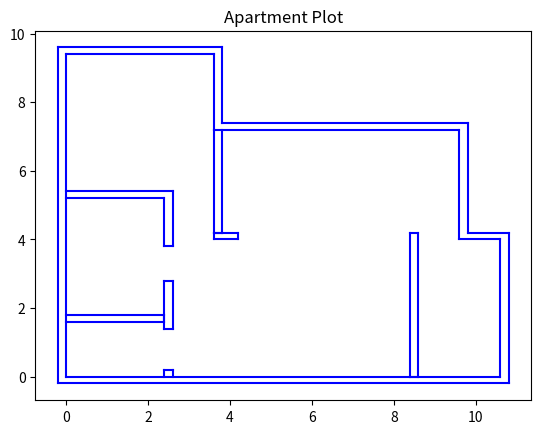

Generate this figure with matplotlib: (Note: this script raises an exception after producing the figure.)
import matplotlib.pyplot as plt
import numpy as np
from enum import Enum, auto
from math import sqrt

# Starting rotation
class starting_rotation(Enum):
    ZERO_DEGREES            = auto()
    NEGATIVE_NINETY_DEGREES = auto()

# The starting position of the robot
STARTING_X = 7.6
STARTING_Y = 3.5
STARTING_ROTATION = starting_rotation.ZERO_DEGREES

# Area 1 boundary points
AREA_ONE_TL = (2.6, 5.2)
AREA_ONE_BL = (2.6, 0)
AREA_ONE_TR = (8.4, 5.2)
AREA_ONE_BR = (8.4, 0)

# Area 2 boundary points
AREA_TWO_TL = (3.8, 7.2)
AREA_TWO_BL = (3.8, 5.2)
AREA_TWO_TR = (9.6, 7.2)
AREA_TWO_BR = (9.6, 5.2)

# Area 3 boundary points
AREA_THREE_TL = (0, 9.4)
AREA_THREE_BL = (0, 5.4)
AREA_THREE_TR = (3.6, 9.4)
AREA_THREE_BR = (3.6, 5.4)

# Area 4 boundary points
AREA_FOUR_TL = (0, 1.6)
AREA_FOUR_BL = (0, 0)
AREA_FOUR_TR = (2.6, 1.6)
AREA_FOUR_BR = (2.6, 0)

# Challenge Area 1 boundary points
C_AREA_ONE_TL = (0, 5.2)
C_AREA_ONE_BL = (0, 1.8)
C_AREA_ONE_TR = (2.4, 5.2)
C_AREA_ONE_BR = (2.4, 1.8)

# Challenge Area 2 boundary points
C_AREA_TWO_TL = (8.6, 4.0)
C_AREA_TWO_BL = (8.6, 0)
C_AREA_TWO_TR = (10.6, 4.0)
C_AREA_TWO_BR = (10.6, 0)

# Points forming the outside perimeter of the apartment
WALL_POINTS = [
    # Outside wall perimeter
    (-0.2, 9.6),  # 0
    (3.8, 9.6),   # 1
    (3.8, 7.4),   # 2
    (9.8, 7.4),   # 3
    (9.8, 4.2),   # 4
    (10.8, 4.2),  # 5
    (10.8, -0.2), # 6
    (-0.2, -0.2), # 7
    # Inside wall perimeter
    (0, 9.4),     # 8
    (3.6, 9.4),   # 9
    (3.6, 7.2),   # 10
    (9.6, 7.2),   # 11
    (9.6, 4.0),   # 12
    (10.6, 4.0),  # 13
    (10.6, 0),    # 14
    (0, 0),       # 15
    # Area 3 / Challenge area 1 wall
    (0, 5.4),     # 16
    (2.6, 5.4),   # 17
    (2.6, 3.8),   # 18
    (2.4, 3.8),   # 19
    (2.4, 5.2),   # 20
    (0, 5.2),     # 21
    # Challenge area 1 / Area 1
    (2.4, 2.8),   # 22
    (2.6, 2.8),   # 23
    (2.6, 1.4),   # 24
    (2.4, 1.4),   # 25
    # Challenge area 1 / Area 4
    (0, 1.8),     # 26
    (2.4, 1.8),   # 27
    (2.4, 1.6),   # 28
    (0, 1.6),     # 29
    # Area 4 block
    (2.4, 0),     # 30
    (2.4, 0.2),   # 31
    (2.6, 0.2),   # 32
    (2.6, 0),     # 33
    # Area 3 / Area 2
    (3.6, 7.2),   # 34
    (3.6, 4.2),   # 35
    (3.8, 4.2),   # 36
    (3.8, 7.2),   # 37
    # Area 1
    (3.6, 4.0),   # 38
    (4.2, 4.0),   # 39
    (4.2, 4.2),   # 40
    # Area 1 / Challenge area 2
    (8.4, 4.2),   # 41
    (8.4, 0.0),   # 42
    (8.6, 0.0),   # 43
    (8.6, 4.2)    # 44
]

# Define connections using indices of the points
WALL_CONNECTIONS = [
    #  Outside wall connections
    (0, 1), (1, 2), (2, 3), (3, 4), (4, 5), (5, 6), (6, 7), (7, 0),
    # Inside wall connections
    (8, 9), (9, 10), (10, 11), (11, 12), (12, 13), (13, 14), (14, 15), (15, 8),
    # Area 3 / Challenge area 1 wall
    (16, 17), (17, 18), (18, 19), (19, 20), (20, 21),
    # Challenge area 1 / Area 1
    (22, 23), (23, 24), (24, 25), (25, 22),
    # Challenge area 1 / Area 4
    (26, 27), (27, 28), (28, 29),
    # Area 4 block
    (30, 31), (31, 32), (32, 33),
    # Area 3 / Area 2
    (34, 35), (35, 36), (36, 37),
    # Area 1
    (35, 38), (38, 39), (39, 40), (40, 35),
    # Area 1 / Challenge area 2
    (41, 42), (42, 43), (43, 44), (44, 41)
]


def is_point_in_perimeter(point_x, point_y, top_left, bottom_left, top_right, bottom_right):
    '''
    Determines if the given point is within the provided boundary.

    @note This function assumes all boundaries are a rectangular boundary.

    Parameters:
    -----------
        point_x:      The x coordinate of the point to check.
        point_y:      The y coordinate of the point to check.
        top_left:     The top left point of the rectangular boundary.
        bottom_left:  The bottom left point of the rectangular boundary.
        top_right:    THe top right point of the rectangular boundary.
        bottom_right: The bottom right point of the rectanfular boundary.

    Returns:
    --------
        bool: Whether or not the point is within the perimeter.
    '''
    x_min, x_max, y_min, y_max = bottom_left[0], bottom_right[0], bottom_left[1], top_left[1]

    return (point_x >= x_min and point_x <= x_max) and (point_y >= y_min and point_y <= y_max)


def distance_between_points(x1, y1, x2, y2):
    '''
    Computes the distance between two points on a 2D plane.

    Parameters:
    -----------
        x1: The first x value.
        y1: The first y value.
        x2: The second x value.
        y2: The second y value.

    Returns:
    --------
        float: The distance between the points.
    '''
    return sqrt((x1 - x2)**2 + (y1 - y2)**2)


def get_furthest_point(x_list, y_list, top_left, bottom_left, top_right, bottom_right):
    '''
    Gets the furthest coordinate from the starting coordinates that is contained
    within the specified boundary.

    Parameters:
    -----------
        x_list:       A list of x coordinate values. Needs to be paired with y_list.
        y_list:       A list of y coordinate values. Needs to be paired with x_list.
        top_left:     The top left point of the rectangular boundary.
        bottom_left:  The bottom left point of the rectangular boundary.
        top_right:    THe top right point of the rectangular boundary.
        bottom_right: The bottom right point of the rectanfular boundary.

    Returns:
    --------
        str: A string representation of the furthest coordinate from start within
             the specified boundary.
    '''
    current_max_distance, current_max_distance_x, current_max_distance_y = 0, 0, 0

    # for each coordinate, check if the point is in parameter, then determine
    # if the coordinate is the furthest point encountered from the starting
    # position encountered so far
    for x, y in zip(x_list, y_list):

        if is_point_in_perimeter(x, y, top_left, bottom_left, top_right, bottom_right):

            new_distance = distance_between_points(x, y, STARTING_X, STARTING_Y)

            if new_distance > current_max_distance:
                current_max_distance_x = x
                current_max_distance_y = y
                current_max_distance = new_distance

    return f'({current_max_distance_x}, {current_max_distance_y})'

def get_path_length(x_list, y_list):
    '''
    Gets the length of the robots path by adding up all the distances between
    consequtive positions.

    Parameters:
    -----------
        x_list: The list of x coordinates the robot was at.
        y_list: The list of y coordinates the robot was at.

    Returns:
    --------
        float: The total length of the robots path
    '''
    path_length = 0
    points      = list(zip(x_list, y_list))

    for idx in range(len(points) - 1):

        path_length += distance_between_points(
            points[idx][0],
            points[idx][1],
            points[idx+1][0],
            points[idx+1][1]
        )

    return path_length

def plot_apartment(
    ax,
    points,
    connections,
    b_plot_points,
    line_color='blue',
    marker='',
    linestyle='-'
):
    '''
    Plots the apartment outline so that the points are appropriately scaled.

    Parameters:
    -----------
        fig:           The figure that the apartment should be plotted on.
        points:        The (x, y) points of the apartment borders.
        connections:   The connections of the points defined by the indexes of the points list.
        b_plot_points: Whether or not the points should be shown with coordinates.
        line_color:    The color of the apartment outline. Blue by default.
        marker:        What marker should be used for the points.
        linestyle:     The style of the line to add to the plot.
    '''
    # Plot each connection
    for start, end in connections:
        x_values = [points[start][0], points[end][0]]
        y_values = [points[start][1], points[end][1]]
        ax.plot(x_values, y_values, marker=marker, linestyle=linestyle, color=line_color)

    # Plot all points
    if b_plot_points:
        for idx, (x, y) in enumerate(points):
            ax.text(x, y, f'({x}, {y})', fontsize=5, ha='right')

    return

def plot_path(ax, line_color, marker, filename):
    '''
    Plots the path of the robot within the previously computed plot. Along with
    this, the total path length and furthest points in various zones will be
    computed.

    Parameters:
    -----------
        ax:         The plot to add the path to.
        line_color: The color of the path.
        marker:     The marker type for points in the path.
        filename:   The name of the file containing the coordinate poisitions.

    Returns:
    --------
        float: The total length of the path the robot reported.
        str:   The furthest point in zone 1 reported.
        str:   The furthest point in zone 2 reported.
        str:   The furthest point in zone 3 reported.
        str:   The furthest point in zone 4 reported.
        str:   The furthest point in challenge zone 1 reported.
        str:   The furthest point in challendge zone 2 reported.
    '''
    # Load coordinates from a file
    coordinates = []

    # Read all lines in the file
    with open(filename, 'r') as file:
        for line in file:
            line = line.strip()
            line = line.replace('(', '').replace(')', '')  # Remove parentheses
            coords = list(map(float, line.split(',')))  # Convert to float
            coordinates.append(coords)

    # Convert list of coordinates to x and y lists
    x = []
    y = []
    for coords in coordinates:
        x.extend(coords[::2])  # Odd indices for x
        y.extend(coords[1::2])  # Even indices for y

    # Translate the robots reported positions to the apartment coordinates
    x_translated = []
    y_translated = []
    for xi, yi in zip(x, y):
        x_new = 0
        y_new = 0
        if STARTING_ROTATION == starting_rotation.ZERO_DEGREES:
            x_new = STARTING_X + xi
            y_new = STARTING_Y + yi
        elif STARTING_ROTATION == starting_rotation.NEGATIVE_NINETY_DEGREES:
            x_new = STARTING_X + yi
            y_new = STARTING_Y - xi
        else:
            print('Invalid Starting Rotation Value')

        x_translated.append(x_new)
        y_translated.append(y_new)

    # Add the path to the plot
    ax.plot(x_translated, y_translated, marker=marker, markersize=5, color=line_color)

    # Compute the total length of the path according to the robot
    total_path_length = get_path_length(x_translated, y_translated)

    # Get the furthest point in zone one from the starting point according to
    # the robot.
    zone_one_furthest_point = get_furthest_point(
        x_translated,
        y_translated,
        AREA_ONE_TL,
        AREA_ONE_BL,
        AREA_ONE_TR,
        AREA_ONE_BR
    )

    # Get the furthest point in zone two from the starting point according to
    # the robot.
    zone_two_furthest_point = get_furthest_point(
        x_translated,
        y_translated,
        AREA_TWO_TL,
        AREA_TWO_BL,
        AREA_TWO_TR,
        AREA_TWO_BR
    )

    # Get the furthest point in zone three from the starting point according to
    # the robot.
    zone_three_furthest_point = get_furthest_point(
        x_translated,
        y_translated,
        AREA_THREE_TL,
        AREA_THREE_BL,
        AREA_THREE_TR,
        AREA_THREE_BR
    )

    # Get the furthest point in zone four from the starting point according to
    # the robot.
    zone_four_furthest_point = get_furthest_point(
        x_translated,
        y_translated,
        AREA_FOUR_TL,
        AREA_FOUR_BL,
        AREA_FOUR_TR,
        AREA_FOUR_BR
    )

    # Get the furthest point in c zone one from the starting point according to
    # the robot.
    c_zone_one_furthest_point = get_furthest_point(
        x_translated,
        y_translated,
        C_AREA_ONE_TL,
        C_AREA_ONE_BL,
        C_AREA_ONE_TR,
        C_AREA_ONE_BR
    )

    # Get the furthest point in c zone two from the starting point according to
    # the robot.
    c_zone_two_furthest_point = get_furthest_point(
        x_translated,
        y_translated,
        C_AREA_TWO_TL,
        C_AREA_TWO_BL,
        C_AREA_TWO_TR,
        C_AREA_TWO_BR
    )

    return (
        total_path_length,
        zone_one_furthest_point,
        zone_two_furthest_point,
        zone_three_furthest_point,
        zone_four_furthest_point,
        c_zone_one_furthest_point,
        c_zone_two_furthest_point
    )

# Function to plot lines connecting specified pairs of points
def plot_paths(points, connections):
    '''
    Generates a plot of the robots paths in the apartment.

    Parameters:
    -----------
        points:
        connections:
    '''
    # Create a new figure
    fig, ax = plt.subplots()

    # Add labels and a title
    ax.set_title("Apartment Plot")

    # Generate the borders of the apartment
    plot_apartment(ax, WALL_POINTS, WALL_CONNECTIONS, False)

    prefix_dir = 'position_1'
    filename_list = ['trial1.txt', 'trial2.txt', 'trial3.txt', 'trial4.txt', 'trial5.txt']
    line_colors   = ['green', 'purple', 'red', 'orange', 'yellow']

    for filename, line_color in zip(filename_list, line_colors):

        # Generate the paths that the robot took
        (
            total_path_length,
            zone_one_furthest_point,
            zone_two_furthest_point,
            zone_three_furthest_point,
            zone_four_furthest_point,
            c_zone_one_furthest_point,
            c_zone_two_furthest_point
        ) = plot_path(ax, line_color, '', f'{prefix_dir}/{filename}')

        print(
            f'{filename}\n'                                                     +
             '---------------------------------------------------------------\n'+
            f'Total Path Length:                 {total_path_length}\n'         +
            f'Area One Furthest Point:           {zone_one_furthest_point}\n'   +
            f'Area Two Furthest Point:           {zone_two_furthest_point}\n'   +
            f'Area Three Furthest Point:         {zone_three_furthest_point}\n' +
            f'Area Four Furthest Point:          {zone_four_furthest_point}\n'  +
            f'Challenge Area One Furthest Point: {c_zone_one_furthest_point}\n' +
            f'Challenge Area Two Furthest Point: {c_zone_two_furthest_point}\n'
        )

    # Show the grid
    ax.grid(True)

    # Show the plot
    plt.savefig("plot.png", transparent=True)

plot_paths(WALL_POINTS, WALL_CONNECTIONS)
